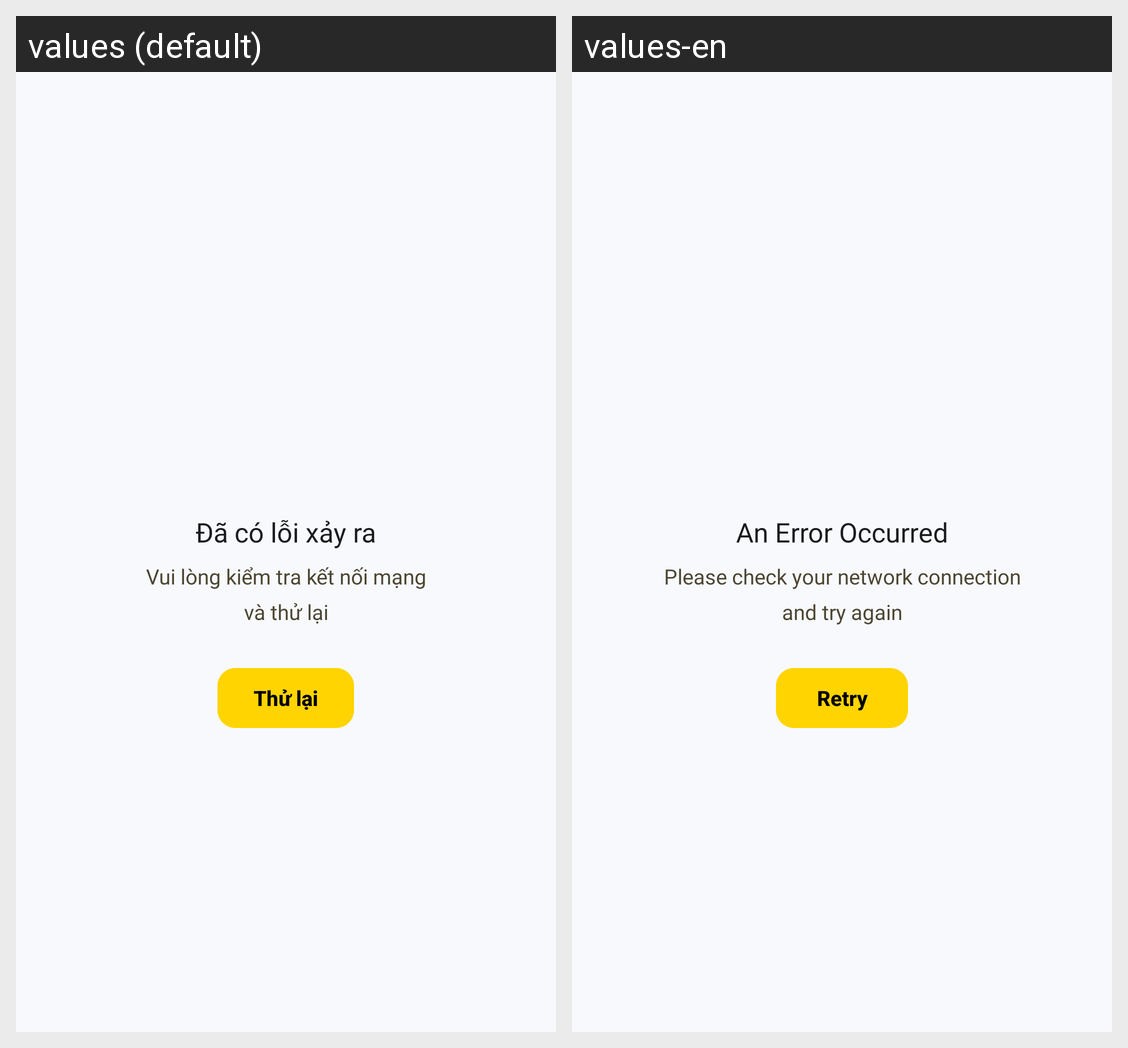

For this localized Android screen grid, give each drawn string resource with its value in every locale shown.
Android screen res/layout/layout_error_state.xml rendered under 2 locales, left to right: values (default), values-en. Device: Nexus 5 (rendered at 1080×1920; each locale shown at half size, 540×960, under a caption strip naming it); theme Theme.TGDD.
Strings drawn on this screen, with the default value and each locale's value (text and hints the layout hard-codes, and strings that could not be matched under every locale, appear in the picture but are not listed):

error_title
  values: Đã có lỗi xảy ra
  values-en: An Error Occurred

error_network_message
  values: Vui lòng kiểm tra kết nối mạng
      và thử lại
  values-en: Please check your network connection
      and try again

retry
  values: Thử lại
  values-en: Retry
